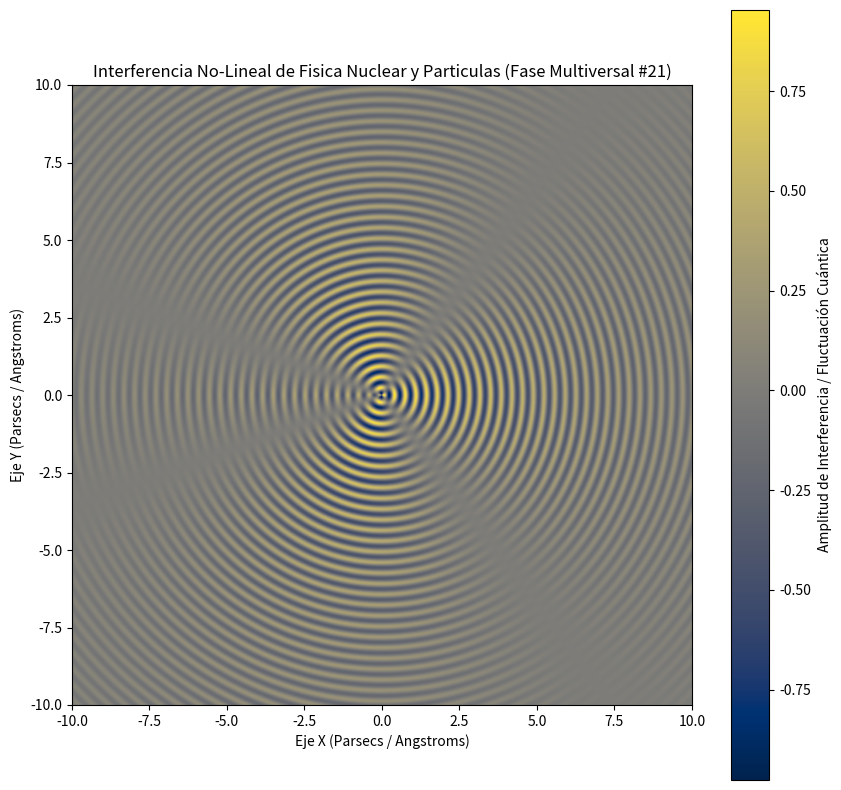

Here is the Python script that generated this plot:
%matplotlib inline
# Simulación Multiversal: Fisica Nuclear y Particulas - Variante 21
import numpy as np
import matplotlib.pyplot as plt

# Parámetros Físicos No-Lineales
omega_1 = 18.238
omega_2 = 1.686
lambda_decay = 0.154
phase_shift = 0.358

x = np.linspace(-10, 10, 800)
y = np.linspace(-10, 10, 800)
X, Y = np.meshgrid(x, y)

# Dinámica de Fluidos / Campos Tensor-Escalares (Fase Multiversal)
R = np.sqrt(X**2 + Y**2) + 1e-5
Z = (np.sin(omega_1 * R + phase_shift) * np.cos(omega_2 * np.arctan2(Y, X))) * np.exp(-lambda_decay * R)

plt.figure(figsize=(10, 10))
plt.imshow(Z, cmap='cividis', extent=[-10, 10, -10, 10], origin='lower')
plt.colorbar(label='Amplitud de Interferencia / Fluctuación Cuántica')
plt.title(r'Interferencia No-Lineal de Fisica Nuclear y Particulas (Fase Multiversal #21)')
plt.xlabel('Eje X (Parsecs / Angstroms)')
plt.ylabel('Eje Y (Parsecs / Angstroms)')
plt.show()
